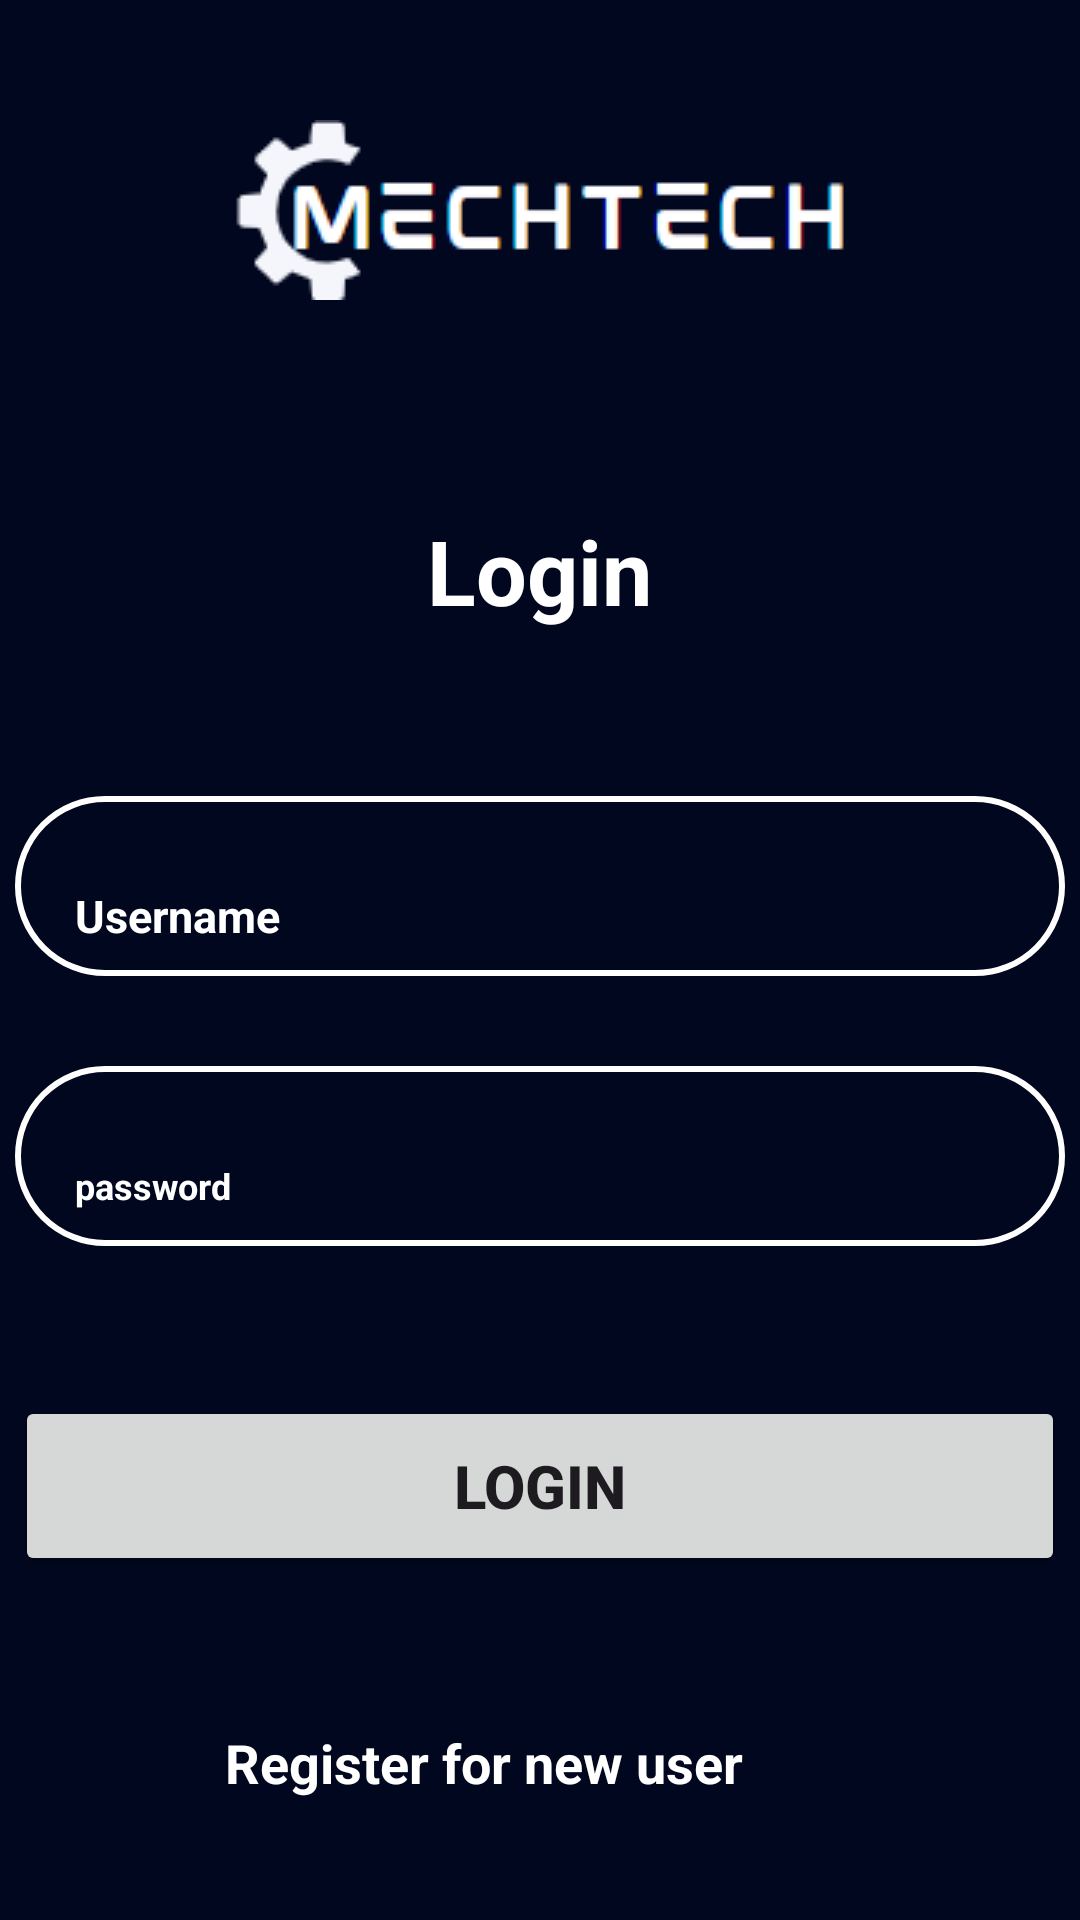

The Android layout XML behind this screen, and the referenced resources:
<!-- AndroidManifest.xml: application theme Theme.MechTech -->
<!-- res/layout/activity_loginactivity.xml -->
<?xml version="1.0" encoding="utf-8"?>
<RelativeLayout xmlns:android="http://schemas.android.com/apk/res/android"
    xmlns:app="http://schemas.android.com/apk/res-auto"
    xmlns:tools="http://schemas.android.com/tools"
    android:layout_width="match_parent"
    android:background="#01071E"
    android:layout_height="match_parent"
    tools:context=".MainActivity">
    <LinearLayout
        android:layout_width="match_parent"
        android:orientation="vertical"
        android:layout_height="wrap_content">

       <ImageView
           android:layout_width="match_parent"
           android:layout_height="wrap_content"
           android:src="@drawable/logo22"
           android:layout_marginTop="40dp"/>



        <TextView
            android:layout_width="wrap_content"
            android:layout_height="wrap_content"
            android:layout_gravity="center"
            android:layout_marginTop="70dp"
            android:layout_marginBottom="25dp"
            android:gravity="center"
            android:text="Login"
            android:textColor="@color/white"
            android:textSize="30sp"
            android:textStyle="bold"

            />

        <EditText
            android:layout_width="350dp"
            android:layout_height="60dp"
            android:paddingTop="30dp"
            android:textSize="15sp"
            android:id="@+id/username"
            android:textStyle="bold"
            android:textColor="@color/white"
            android:layout_gravity="center"
            android:hint="Username"
            android:background="@drawable/shape"

            android:drawablePadding="10dp"
            android:drawableStart="@drawable/person"
            android:layout_marginTop="30dp"
            android:paddingRight="40dp"
            android:textColorHint="@color/white"
            android:paddingBottom="10dp"
            android:paddingLeft="20dp"/>
        <EditText
            android:layout_width="350dp"
            android:layout_height="60dp"
            android:paddingTop="30dp"
            android:textSize="12sp"
            android:inputType="textPassword"
            android:id="@+id/password"
            android:textStyle="bold"
            android:textColor="@color/white"
            android:layout_gravity="center"
            android:hint="password"
            android:background="@drawable/shape"
            android:textColorHint="@color/white"
            android:drawablePadding="10dp"
            android:drawableStart="@drawable/lock"
            android:layout_marginTop="30dp"
            android:paddingRight="40dp"
            android:paddingBottom="10dp"
            android:paddingLeft="20dp"/>
        <Button
            android:layout_width="350dp"
            android:layout_marginTop="50dp"
            android:layout_height="60dp"
            android:text="Login"
            android:id="@+id/login"
            android:textSize="20dp"
            android:layout_gravity="center"
            android:textStyle="bold"/>
        <TextView
            android:layout_width="350dp"
            android:layout_height="30dp"
            android:text="Register for new user"
            android:id="@+id/register"
            android:textSize="18sp"
            android:textStyle="bold"
            android:textColor="@color/white"
            android:layout_marginTop="50dp"
            android:layout_gravity="center"
            android:paddingLeft="70dp"/>





    </LinearLayout>



</RelativeLayout>
<!-- resources referenced by this layout -->
<resources>
  <color name="white">#FFFFFFFF</color>
  <!-- drawable logo22: png bitmap (drawable, 3153 bytes) -->
  <!-- drawable shape (drawable) -->
  <?xml version="1.0" encoding="utf-8"?>
  <shape xmlns:android="http://schemas.android.com/apk/res/android">
  <stroke android:color="@color/white"
      android:width="2dp"/>
      <corners android:radius="70dp"/>
  
  
  
  
  <selector xmlns:android="http://schemas.android.com/apk/res/android">
  
  </selector>
  </shape>
  <style name="Theme.MechTech" parent="Base.Theme.MechTech" />
  <style name="Base.Theme.MechTech" parent="Theme.Material3.DayNight.NoActionBar">
          
          
      </style>
</resources>
